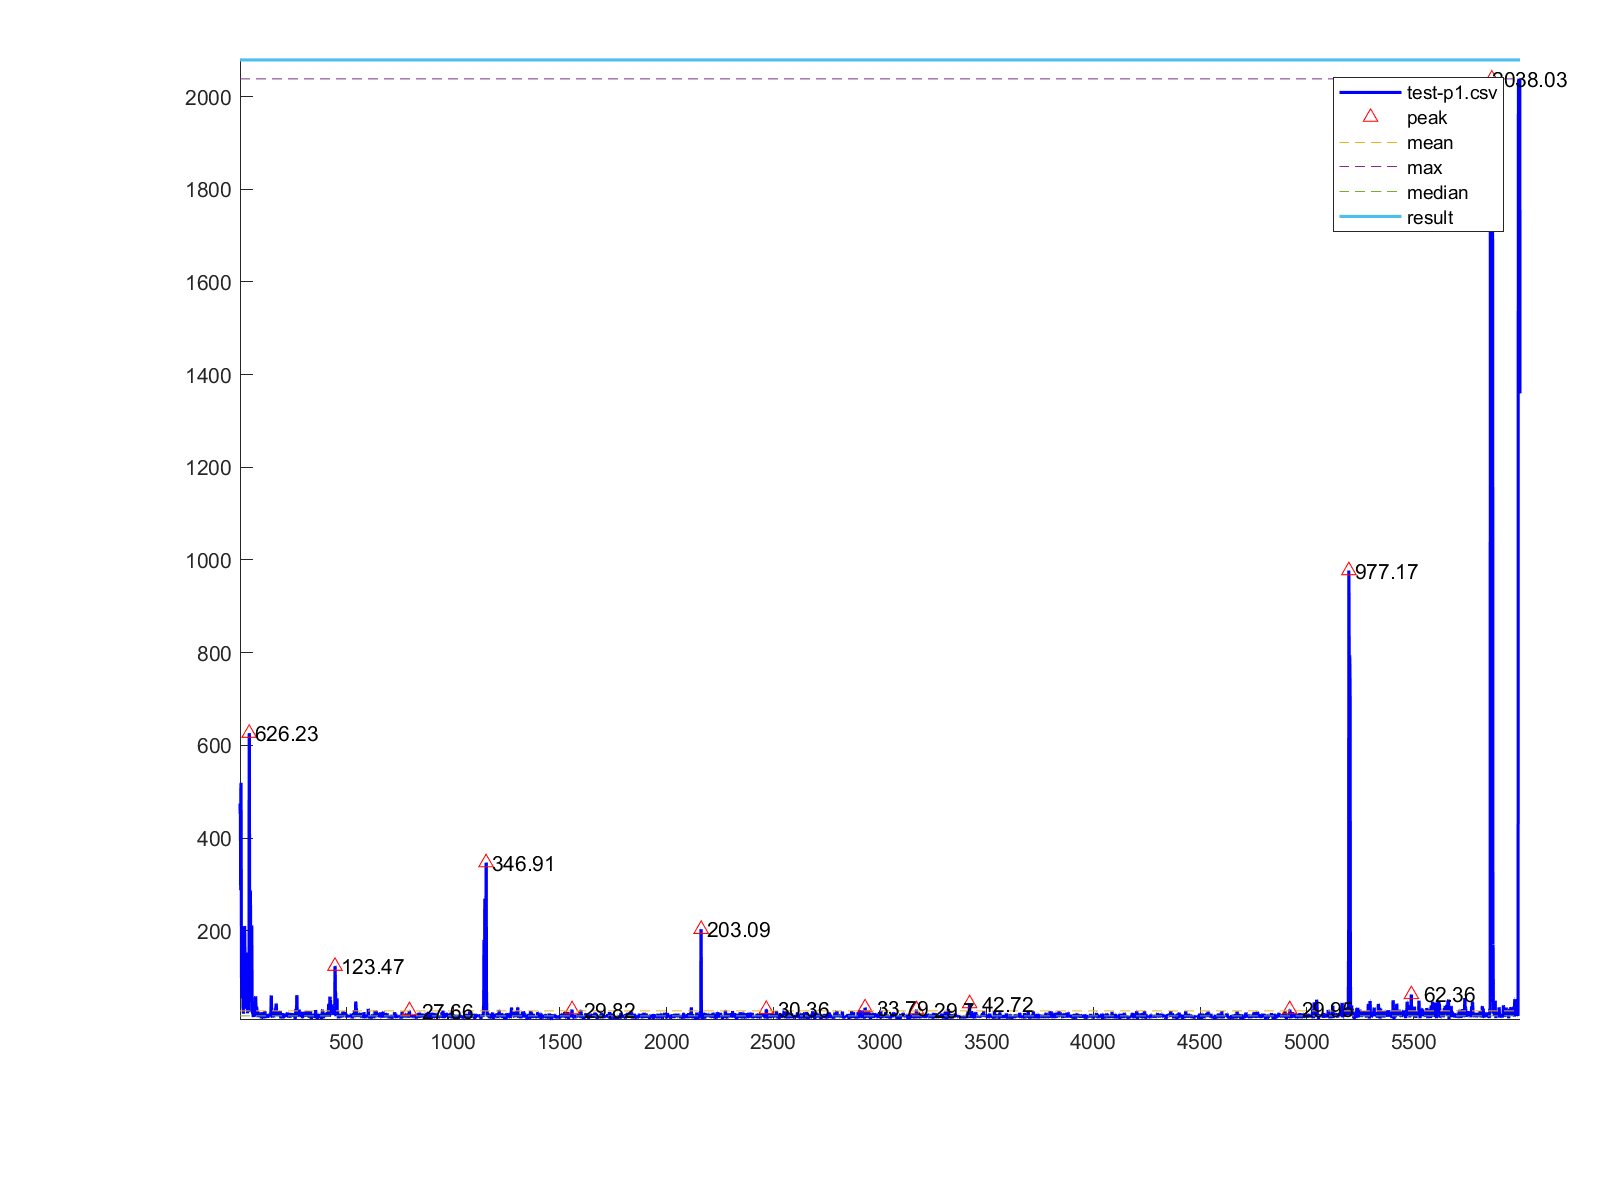

Data behind this chart, as committed beside it:
1, 474.3
2, 451.6
3, 451.6
4, 287.4
5, 509.6
6, 519.2
7, 299.4
8, 99.21
9, 99.21
10, 54.05
11, 124.8
12, 124.8
13, 162.8
14, 163.6
15, 31.61
16, 31.08
17, 20.78
18, 150.2
19, 150.7
20, 64.08
21, 63.83
22, 209.8
23, 207.6
24, 155
25, 115.9
26, 115.4
27, 125.5
28, 126.7
29, 31.47
30, 33.11
31, 32.7
32, 32.69
33, 128.4
34, 126.6
35, 48.73
36, 21.55
37, 152.9
38, 146.9
39, 56.26
40, 30.47
41, 32.72
42, 24.79
43, 26.5
44, 626.2
45, 622.4
46, 209.5
47, 139.5
48, 157.6
49, 286.4
50, 281.5
51, 149.2
52, 154.1
53, 178.5
54, 193.4
55, 204.9
56, 211.4
57, 142.8
58, 25.37
59, 28.54
60, 22.11
61, 20.93
... 5,938 more rows
